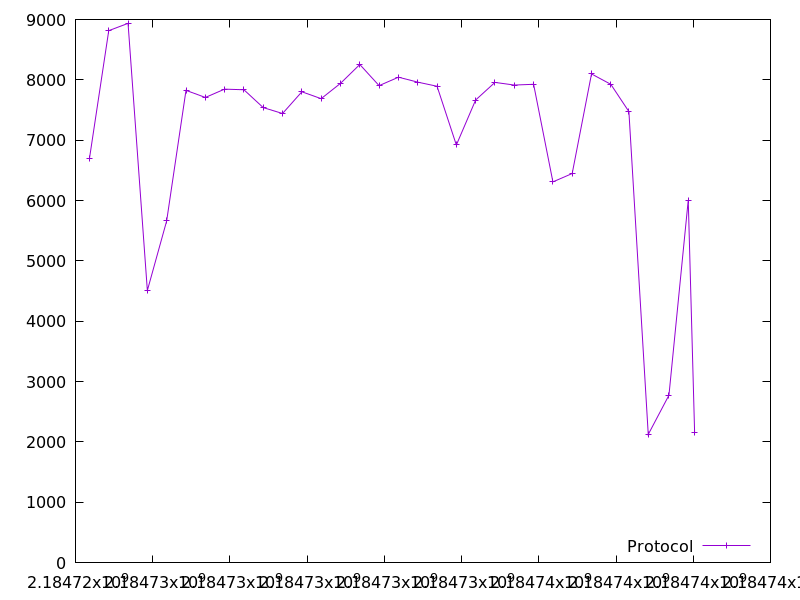

The data file committed next to this chart (first rows):
2184724361.343082, 6696.0
2184724861, 8816
2184725361, 8936
2184725861, 4508
2184726361, 5662
2184726861, 7826
2184727362, 7708
2184727862, 7846
2184728362, 7836
2184728862, 7540
2184729363, 7442
2184729863, 7802
2184730363, 7688
2184730863, 7942
2184731363, 8254
2184731864, 7904
2184732364, 8044
2184732864, 7962
2184733364, 7894
2184733864, 6920
2184734365, 7666
2184734865, 7958
2184735365, 7914
2184735865, 7926
2184736365, 6310
2184736865, 6448
2184737365, 8098
2184737865, 7926
2184738333, 7474
2184738836, 2124
2184739371, 2774
2184739871, 6008
2184740035, 2160
